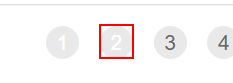
Workflow: GetTransactionData

Step 1: find the link '" + in_TransactionNumber.ToString + "'
